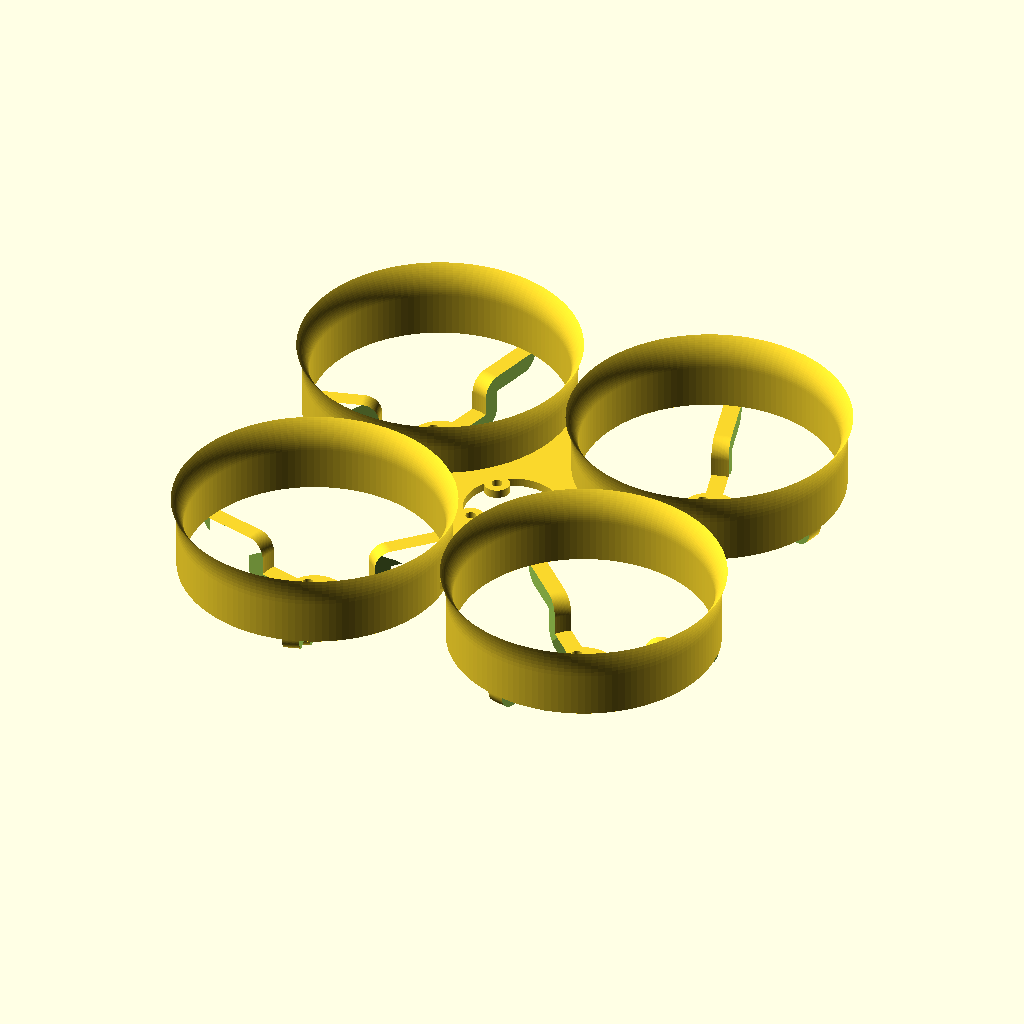
Cell 1: rendered with the file's own defaults.
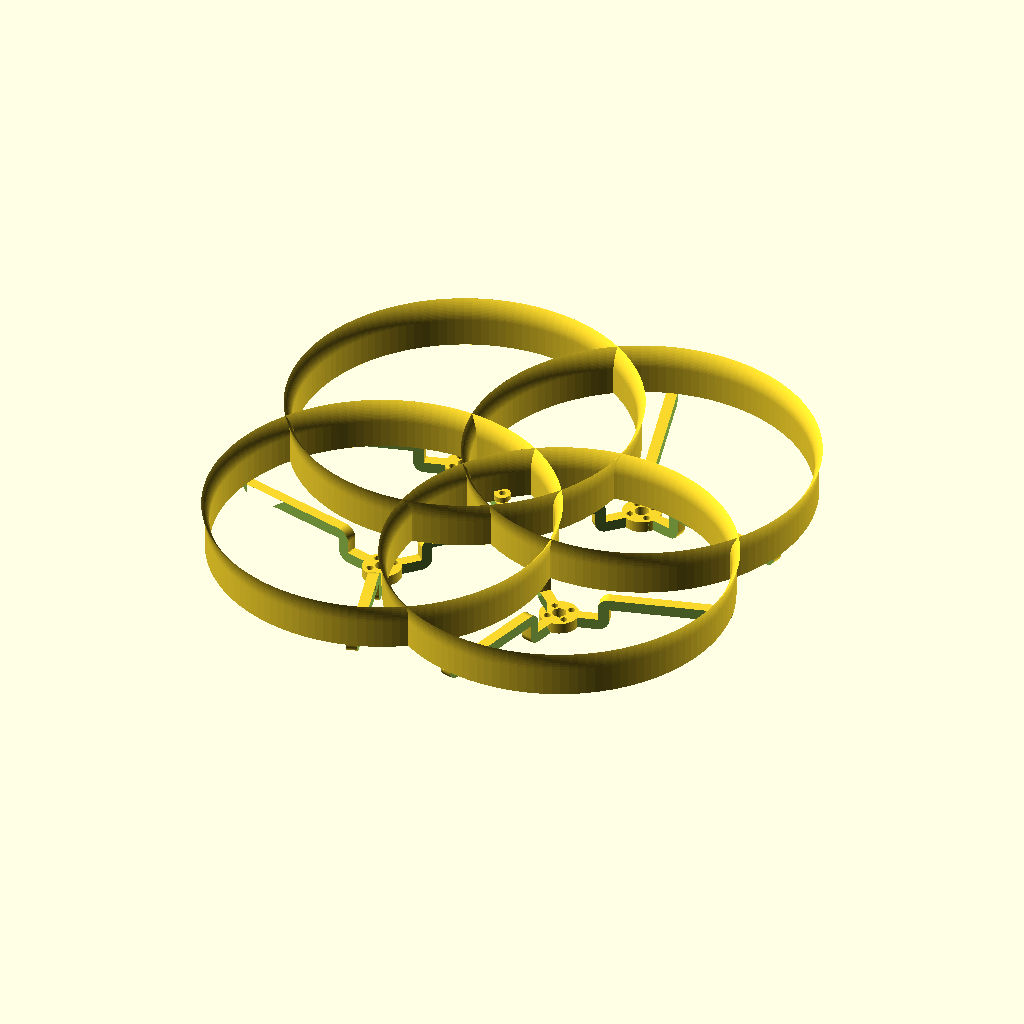
Cell 2: the same model with prop_diameter = 120.
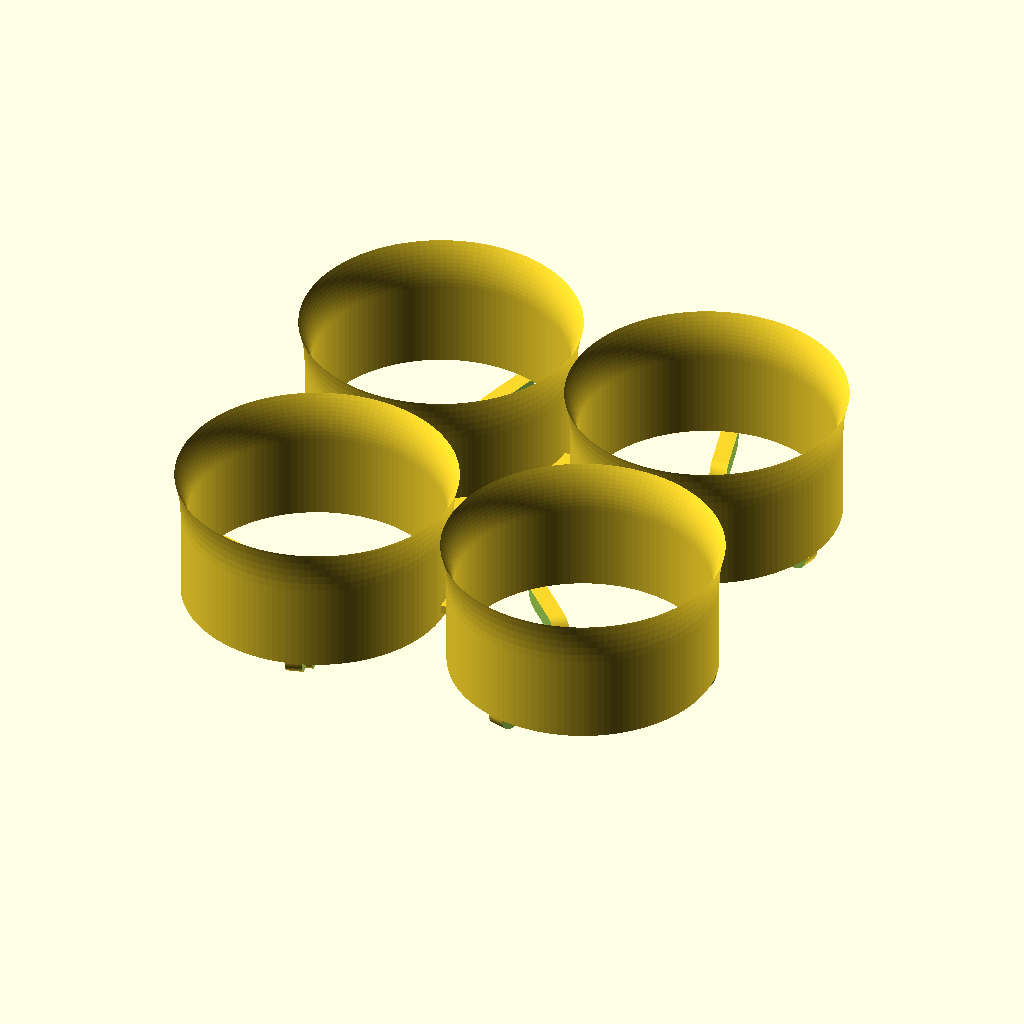
Cell 3: the same model with prop_height = 10.4.
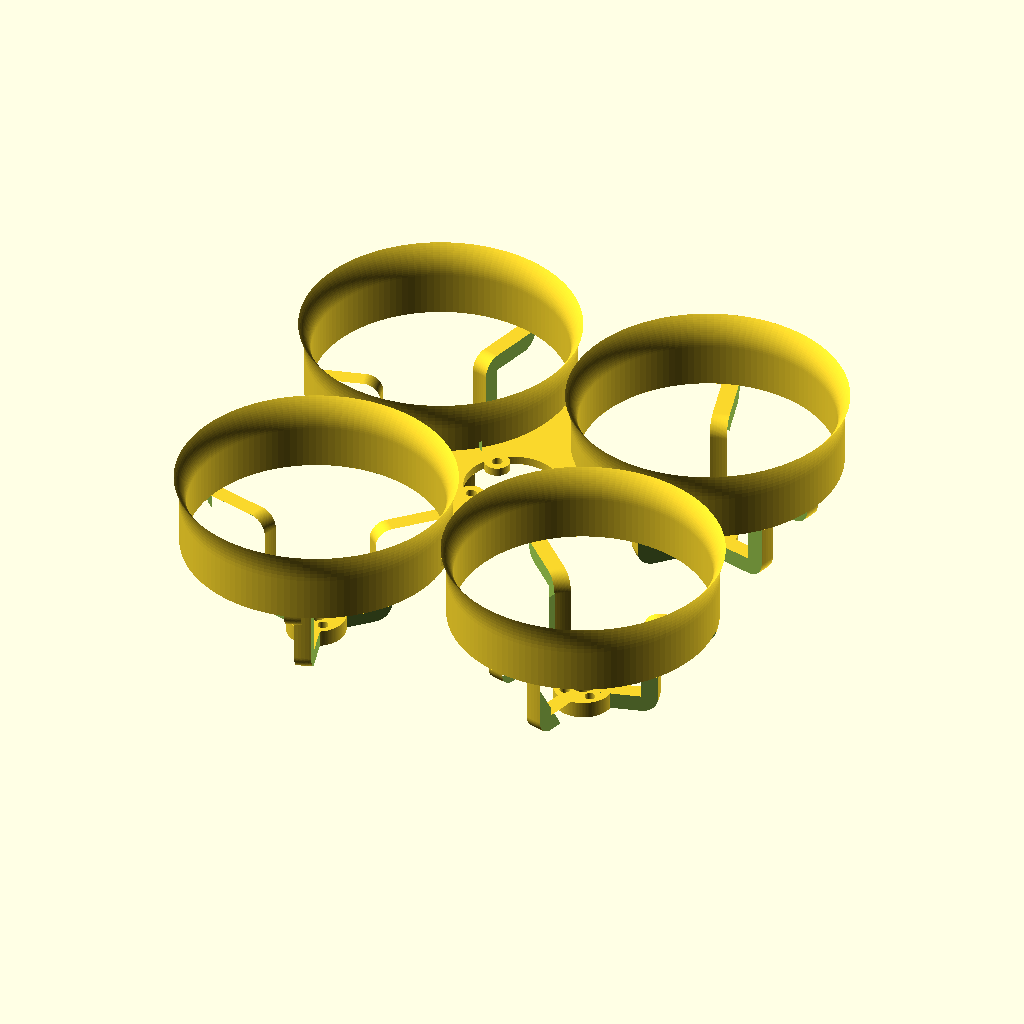
Cell 4: the same model with motor_height = 25.
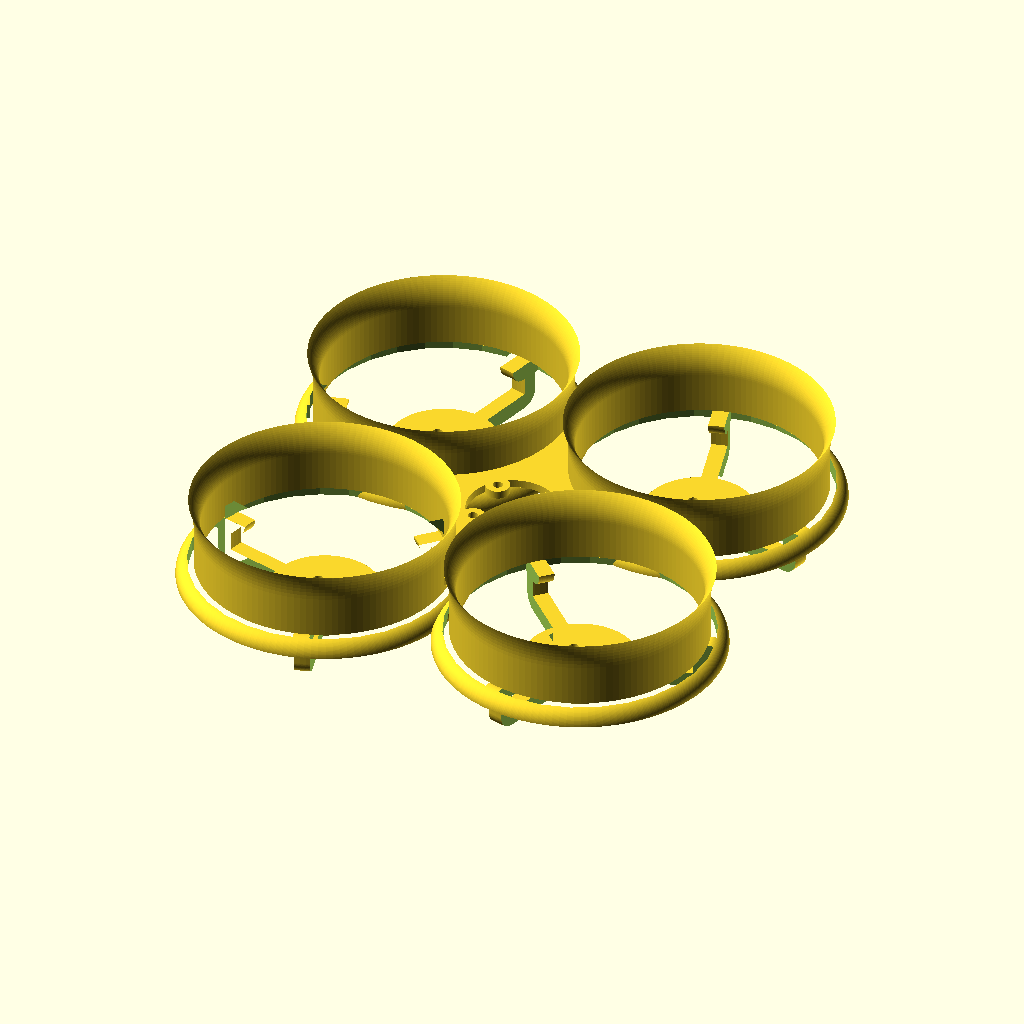
Cell 5 — motor_diameter set to 28, the other parameters unchanged.
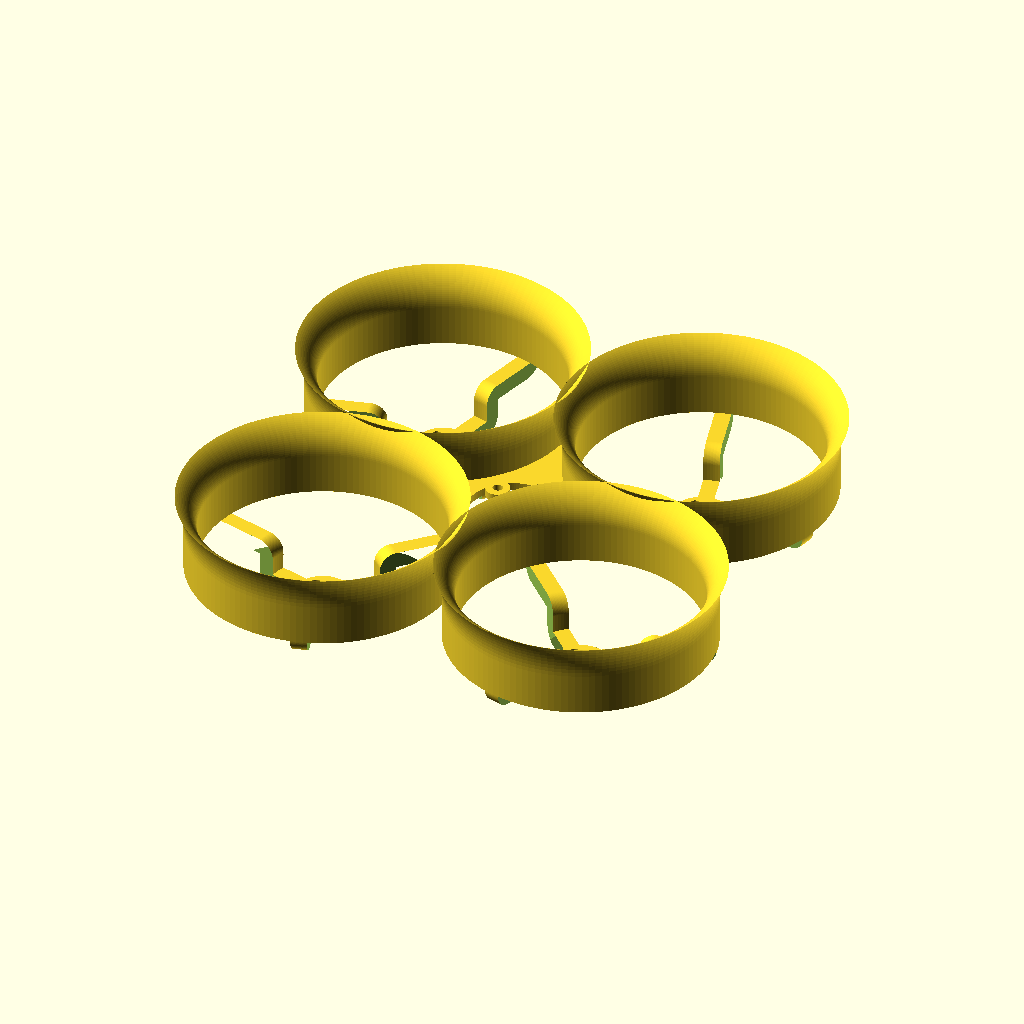
Cell 6 — duct_thickness set to 3.2, the other parameters unchanged.
All cells are drawn from the same view direction (rotation 55°, 0°, 25°, orthographic, colour scheme Cornfield), but the view is re-fitted for each cell, so position and scale can differ between cells as well as the parameter.
Source of the model, inputs/thingiverse/files/thing-2707851/files/Model.scad:
echo(version=version());

// Propellor Diameter (mm) - This drives the internal diameter of the duct, so add a little.
prop_diameter = 60;
// Propellor Height (mm) - This drives the height of the duct diameter of the duct.
prop_height=5.2;
// Motor Height (mm) - This is the height from the motor mount to the bottom of the duct, so subtract a little.
motor_height=12.5;
// Motor Diameter (mm) - This defines the size of the motor mount.
motor_diameter=14;

// Duct Thickness (mm) - This is the wall thickness of the duct.
duct_thickness=1.6;
// Arm Thickness (mm) - This is the thickness of the arms (in height and width).
arm_thickness=4;
// Duct Offset (mm) - defines the spacing between ducts, tweak this to ensure the ducts don't overlap.
duct_offset=48;

// Plate Thickness (mm) - This is the thickness of the middle connecting plate.
plate_thickness=2;

// Flight Controller Screw Spacing (mm) - Distance between the FC screws.
fc_screw_spacing=20;
// Flight Controller Screw Hole (mm) - FC screw hole size.
fc_screw_hole=2.5;
// Flight Controller Screw Hole Surround (mm) - FC screw hole surround size.
fc_screw_hole_surround=6;

// Motor Screw Spacing (mm) - Distance between the motor screws.
motor_screw_hole_spacing=9;
// Motor Screw Hole (mm) - Motor screw hole size.
motor_screw_hole=2.5;
// Motor Axle Hole (mm) - Motor axle hole size.
motor_axle_hole=5;

// Resolution - This is how smooth the curved surfaces will be... this number is the number of faces on a 360 degree surface.
resolution=128;

duct_bottom=motor_height;
duct_height=prop_height*2;

union()
    {   
    //centre
    translate([0,0,duct_bottom+plate_thickness])
    linear_extrude(plate_thickness)
    union()
        {
        difference()
            {
            square(size=[duct_offset*1.41421356237,duct_offset*1.41421356237],center=true);
            for(degrees2 = [45 : 90 : 315])
                {
                rotate([0,0,degrees2])
                translate([duct_offset,0,0])
                circle(prop_diameter/2+0.5*duct_thickness, $fn=resolution);
                }
            circle(fc_screw_spacing/2+fc_screw_hole/2,$fn=resolution);
                
            }
        for(degrees = [45 : 90 : 315])
            {
            rotate([0,0,degrees])
            translate([fc_screw_spacing/2,0,0])
            difference()
                {
                circle(fc_screw_hole_surround/2,$fn=resolution);
                circle(fc_screw_hole/2,$fn=resolution);
                }
            
            }
        }
    for(degrees = [45 : 90 : 315])
        {
        rotate([0,0,degrees])
        translate([duct_offset,0,0])
        union()
            {

            //arms
            union()
                {
                linear_extrude(arm_thickness)
                difference()
                    {
                    circle(motor_diameter/2, $fn=resolution);
                    for(degrees = [0 : 90 : 270])
                        {
                        rotate([0,0,degrees])
                        translate([motor_screw_hole_spacing/2,0,0])
                        circle(motor_screw_hole/2,$fn=resolution);
                        }
                        circle(motor_axle_hole/2, $fn=resolution);
                    }
                    
                difference(){
                rotate_extrude(angle = 360, convexity = 10, $fn=resolution)
                union()
                    {
                        difference()
                        {
                            translate([(prop_diameter/2)-arm_thickness+duct_thickness,duct_bottom,0])
                            circle(arm_thickness);
                            translate([(prop_diameter/2)-(arm_thickness*2)+duct_thickness,duct_bottom,0])
                            square(size=[arm_thickness*2,arm_thickness]);
                        }
                        difference()
                        {
                            translate([motor_diameter+arm_thickness,duct_bottom-arm_thickness,0])
                            circle(arm_thickness);
                            translate([motor_diameter,duct_bottom-2*arm_thickness,0])
                            square(size=[arm_thickness*2,arm_thickness]);
                        }
                        translate([motor_diameter+arm_thickness,duct_bottom-arm_thickness,0])
                        square(size=[(prop_diameter/2)-2*arm_thickness+duct_thickness-motor_diameter,arm_thickness]);
                        difference()
                        {
                            translate([motor_diameter,arm_thickness,0])
                            circle(arm_thickness);
                            translate([motor_diameter-arm_thickness,arm_thickness,0])
                            square(size=[arm_thickness*2,arm_thickness]);
                        }
                        translate([motor_diameter,arm_thickness,0])
                        square(size=[arm_thickness,duct_bottom-2*arm_thickness]);
                        translate([motor_diameter/2,0,0])
                        square(size=[motor_diameter/2,arm_thickness]);
                    }
                    
                // cutouts
                translate([0,0,-0.5*duct_bottom])
                linear_extrude(duct_bottom*2)
                    difference(){
                        circle((prop_diameter/2)+duct_thickness*2);
                        for(degrees2 = [60 : 120 : 300])
                            {
                            rotate([0,0,degrees2])translate([0,-0.5*arm_thickness,0])square(size=[(prop_diameter)+duct_thickness*2,arm_thickness]);
                            }
                    }
                }
            }
            // duct
            translate([0,0,duct_bottom])
            rotate_extrude(angle = 360, convexity = 10, $fn=resolution)
            translate([-duct_thickness-(prop_diameter/2),0])
            union() 
                { 
                // straight part
                square([duct_thickness,duct_height]);
                
                // curved lip
                difference()
                    {
                    difference() 
                        { 
                        translate([duct_thickness-duct_height,duct_height]) circle(duct_height); 
                        translate([-duct_height*2,duct_height]) circle(2*duct_height);
                        };
                    translate([-duct_height,0]) 
                    square([duct_height*2,duct_height]);
                    }
                       
                } 
            }
        }
    }


    



//color("white")
//  translate([0,-0,duct_bottom])
//    hollowCylinder(d=60+duct_thickness,h=duct_height,wallWidth=duct_thickness);
Customizer parameters (derived from the source; name, type, default, range or options):
prop_diameter: number, default 60
prop_height: number, default 5.2
motor_height: number, default 12.5
motor_diameter: number, default 14
duct_thickness: number, default 1.6
arm_thickness: number, default 4
duct_offset: number, default 48
plate_thickness: number, default 2
fc_screw_spacing: number, default 20
fc_screw_hole: number, default 2.5
fc_screw_hole_surround: number, default 6
motor_screw_hole_spacing: number, default 9
motor_screw_hole: number, default 2.5
motor_axle_hole: number, default 5
resolution: number, default 128
